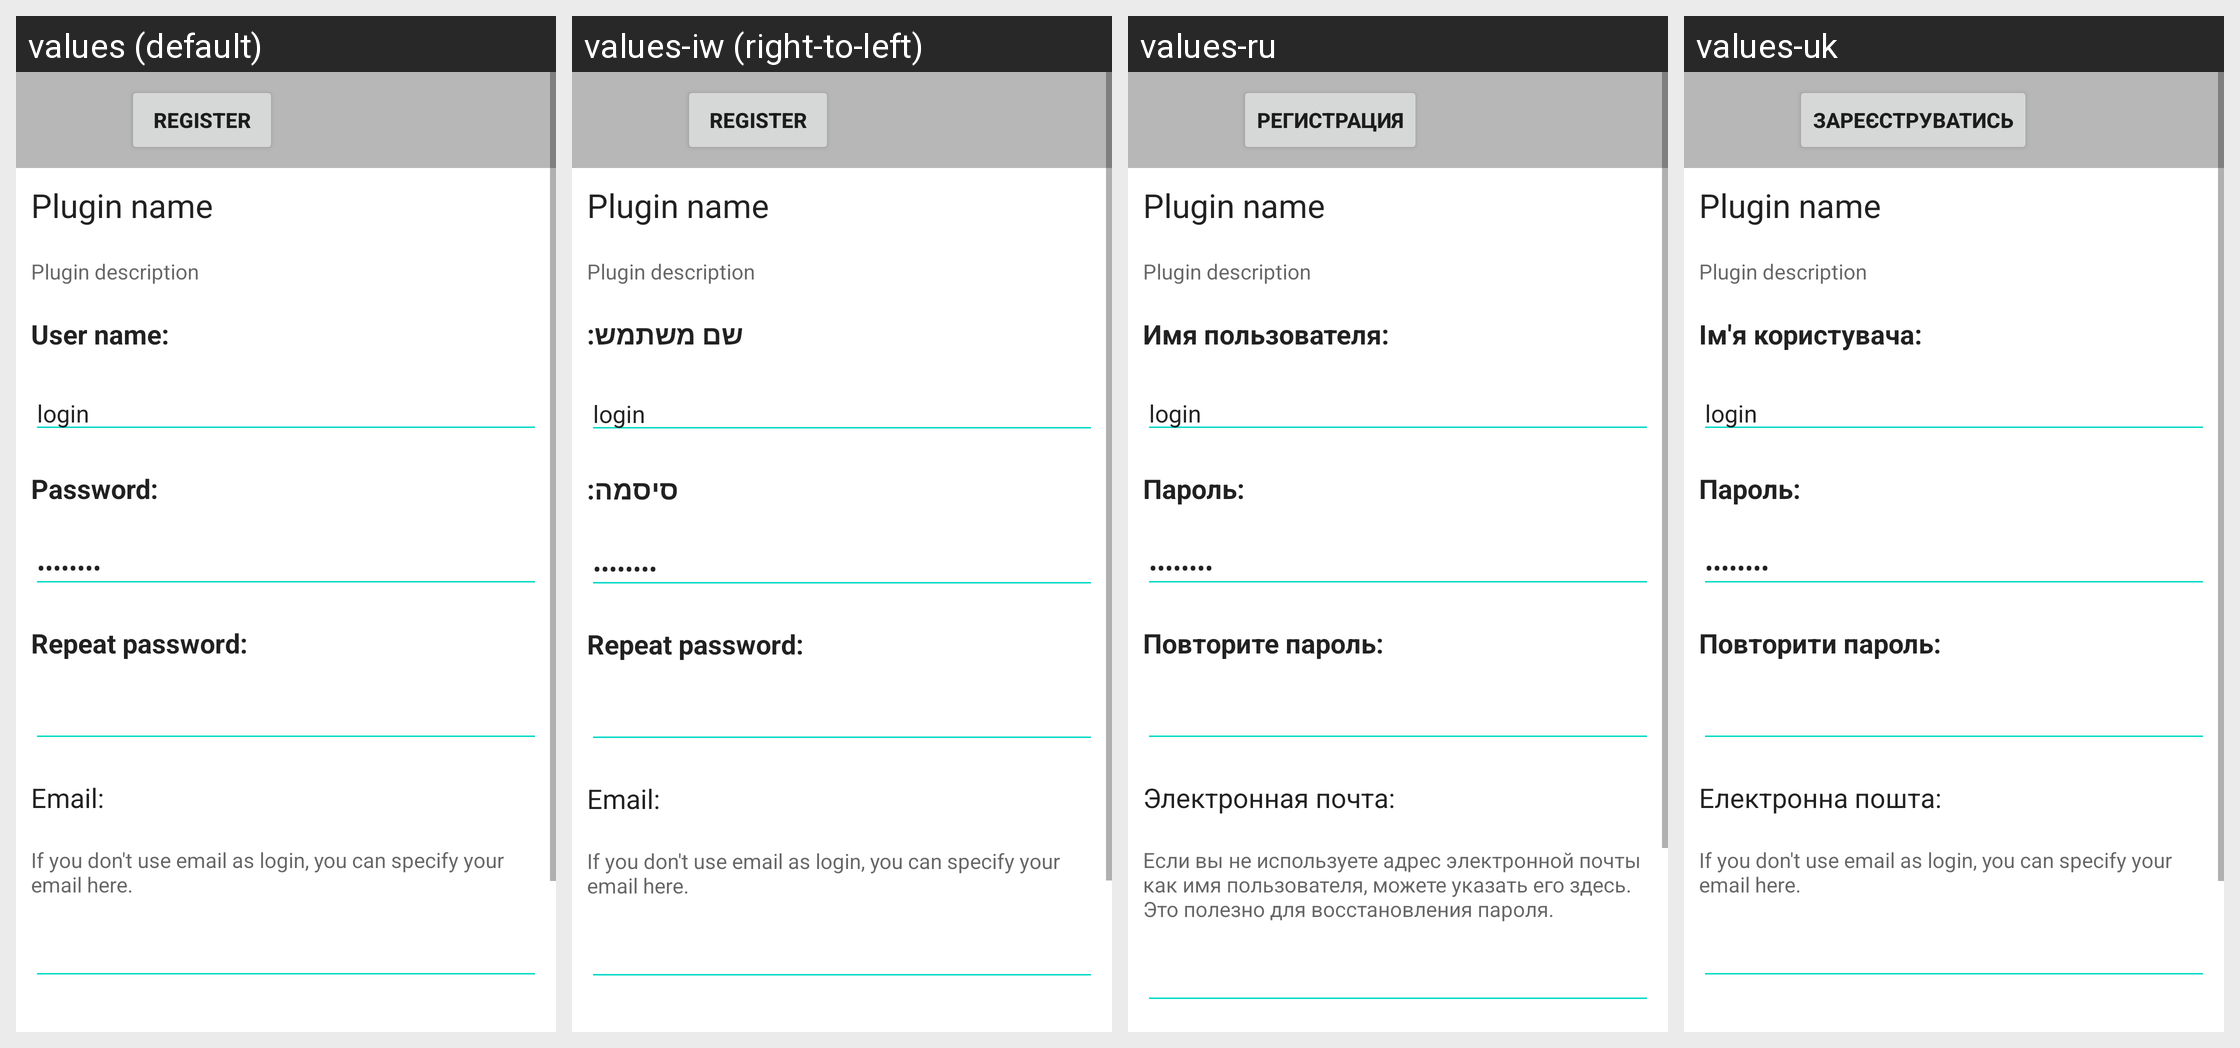

Strings drawn on this Android screen and how each of the app's shown locales translates them:
Android screen res/layout/online_store_new_account_dialog.xml rendered under 4 locales, left to right: values (default), values-iw (right-to-left), values-ru, values-uk. Device: Nexus 5 (rendered at 1080×1920; each locale shown at half size, 540×960, under a caption strip naming it); theme Theme.MaterialComponents.DayNight.NoActionBar.
Other locales in the repository, not shown: values-bg, values-by, values-cs, values-de, values-es, values-fr, values-hu, values-it, values-ja, values-lt, values-nl, values-pl, values-pt, values-sk, values-tr, values-zh-rCN.
Strings drawn on this screen, with the default value and each locale's value (text and hints the layout hard-codes, and strings that could not be matched under every locale, appear in the picture but are not listed):

online_store_new_account
  values: Register
  values-iw: Register  [not translated; the default value is used]
  values-ru: Регистрация
  values-uk: Зареєструватись

online_store_username
  values: User name:
  values-iw: שם משתמש:
  values-ru: Имя пользователя:
  values-uk: Ім'я користувача:

online_store_password
  values: Password:
  values-iw: סיסמה:
  values-ru: Пароль:
  values-uk: Пароль:

online_store_password_repeat
  values: Repeat password:
  values-iw: Repeat password:  [not translated; the default value is used]
  values-ru: Повторите пароль:
  values-uk: Повторити пароль:

online_store_new_account_param_email
  values: Email:
  values-iw: Email:  [not translated; the default value is used]
  values-ru: Электронная почта:
  values-uk: Електронна пошта:

online_store_new_account_param_email_description_litres
  values: If you don't use email as login, you can specify your email here.
  values-iw: If you don't use email as login, you can specify your email here.  [not translated; the default value is used]
  values-ru: Если вы не используете адрес электронной почты как имя пользователя, можете указать его здесь. Это полезно для восстановления пароля.
  values-uk: If you don't use email as login, you can specify your email here.
